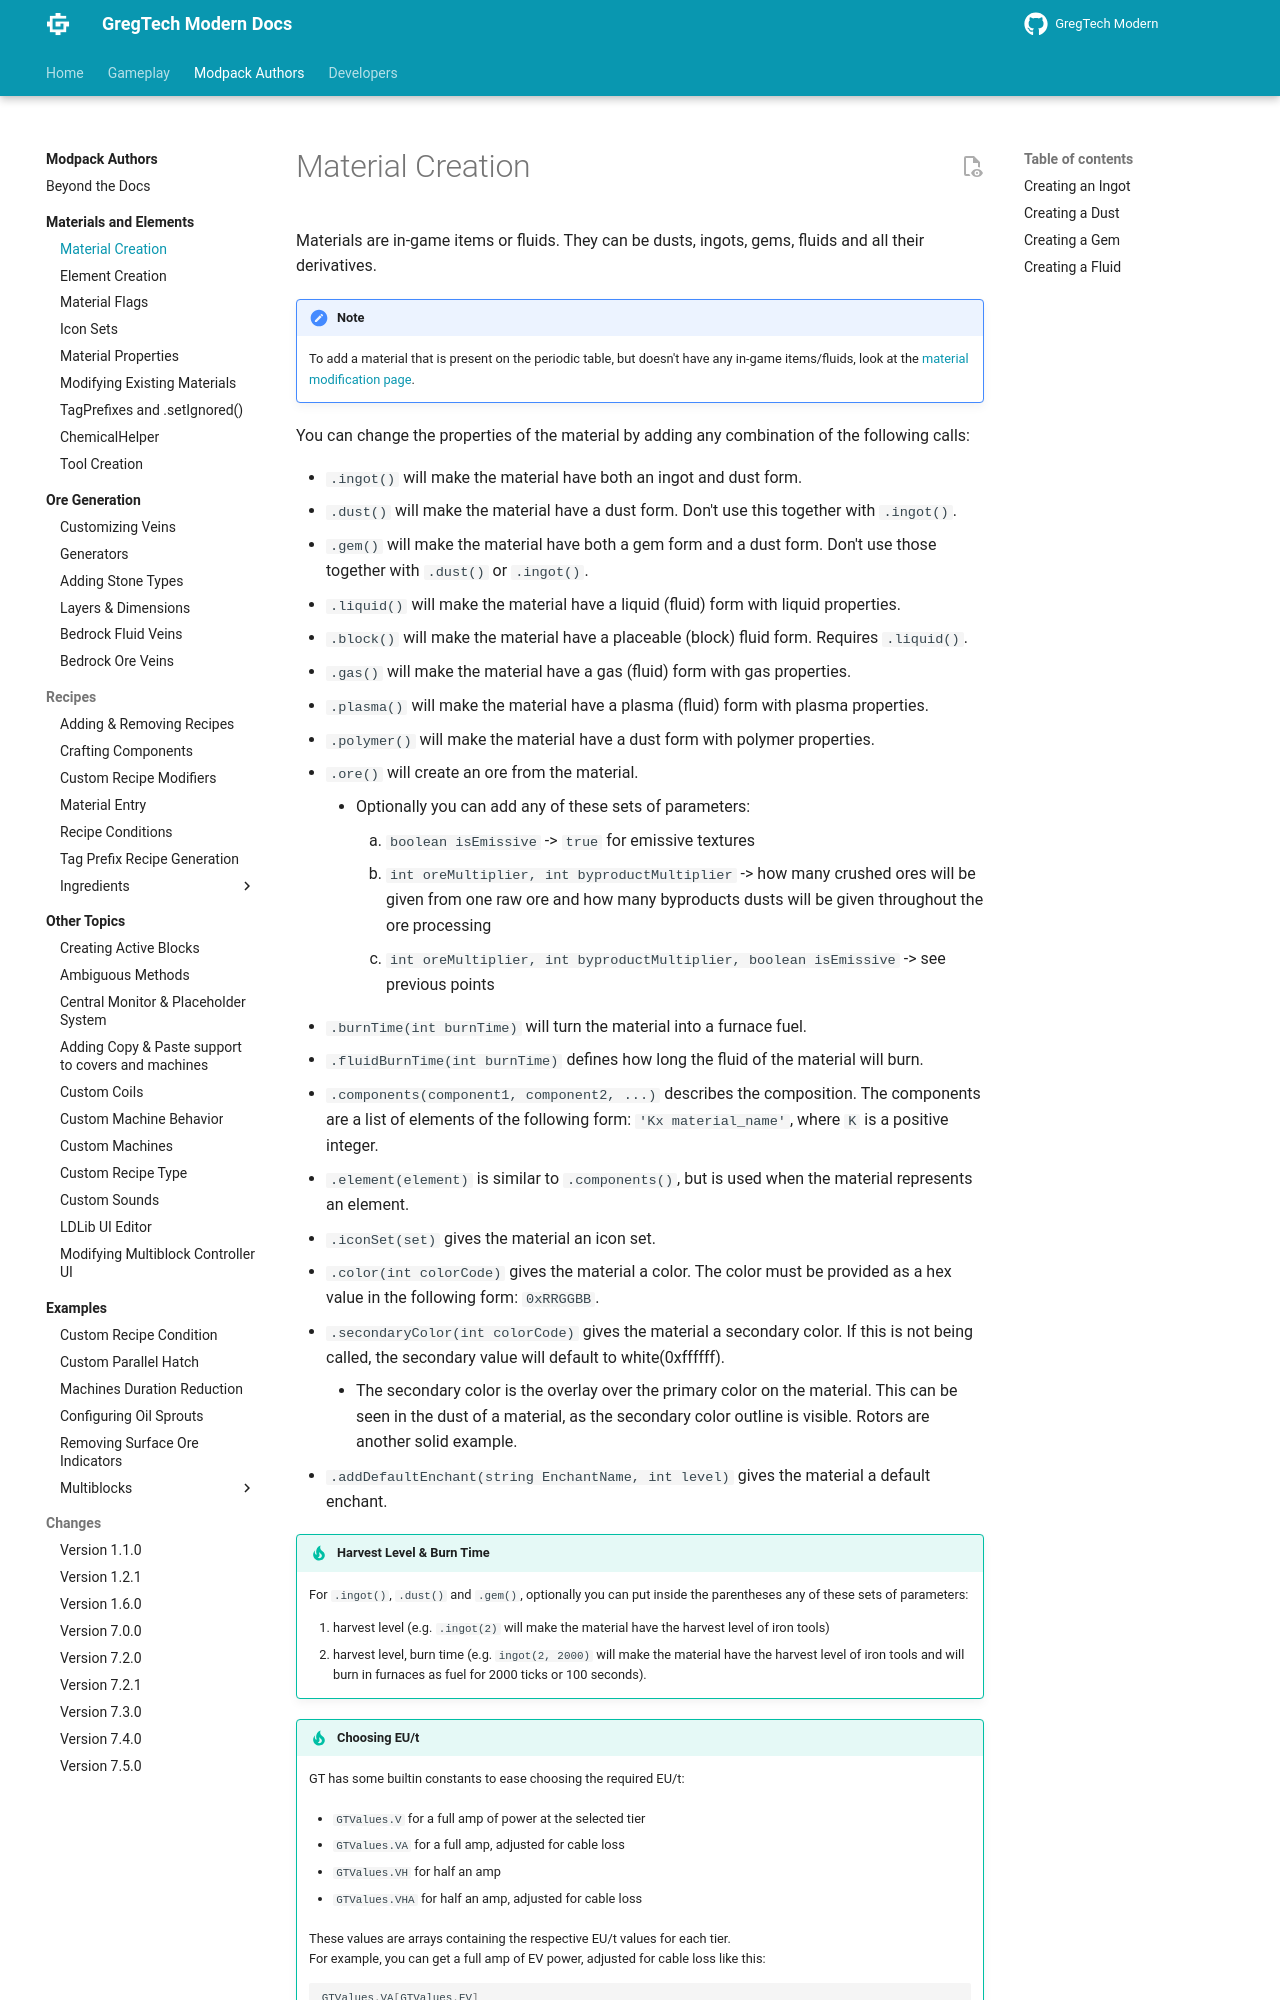

repository: randomusert-s-mods/gregtech-ceu-modern · page: 1.21/Modpacks/Materials-and-Elements/01-Material-Creation/index.html · generator: mkdocs

---
title: Material Creation
---


Materials are in-game items or fluids. They can be dusts, ingots, gems, fluids and all their derivatives.
!!! note
    To add a material that is present on the periodic table, but doesn't have any in-game items/fluids, look at the [material modification page](./Modifying-Existing-Materials.md).

You can change the properties of the material by adding any combination of the following calls:

- `.ingot()` will make the material have both an ingot and dust form.
- `.dust()` will make the material have a dust form. Don't use this together with `.ingot()`.
- `.gem()` will make the material have both a gem form and a dust form. Don't use those together with `.dust()` or `.ingot()`.
- `.liquid()` will make the material have a liquid (fluid) form with liquid properties.
- `.block()` will make the material have a placeable (block) fluid form. Requires `.liquid()`.
- `.gas()` will make the material have a gas (fluid) form with gas properties.
- `.plasma()` will make the material have a plasma (fluid) form with plasma properties.
- `.polymer()` will make the material have a dust form with polymer properties.
- `.ore()` will create an ore from the material.
    - Optionally you can add any of these sets of parameters: 
        1. `boolean isEmissive` -> `true` for emissive textures
        2. `int oreMultiplier, int byproductMultiplier` -> how many crushed ores will be given from one raw ore and how many byproducts dusts will be given throughout the ore processing 
        3. `int oreMultiplier, int byproductMultiplier, boolean isEmissive` -> see previous points
- `.burnTime(int burnTime)` will turn the material into a furnace fuel.
- `.fluidBurnTime(int burnTime)` defines how long the fluid of the material will burn.
- `.components(component1, component2, ...)` describes the composition. The components are a list of elements of the following form: `'Kx material_name'`, where `K` is a positive integer.
- `.element(element)` is similar to `.components()`, but is used when the material represents an element.
- `.iconSet(set)` gives the material an icon set.
- `.color(int colorCode)` gives the material a color. The color must be provided as a hex value in the following form: `0xRRGGBB`.
- `.secondaryColor(int colorCode)` gives the material a secondary color. If this is not being called, the secondary value will default to white(0xffffff).
    - The secondary color is the overlay over the primary color on the material. This can be seen in the dust of a material, as the secondary color outline is visible. Rotors are another solid example.
- `.addDefaultEnchant(string EnchantName, int level)` gives the material a default enchant. 

!!! tip "Harvest Level & Burn Time"
    For `.ingot()`, `.dust()` and `.gem()`, optionally you can put inside the parentheses any of these sets of parameters:

    1. harvest level (e.g. `.ingot(2)` will make the material have the harvest level of iron tools) 
    2. harvest level, burn time (e.g. `ingot(2, 2000)` will make the material have the harvest level of iron tools and will burn in furnaces as fuel for 2000 ticks or 100 seconds).

!!! tip "Choosing EU/t"
    GT has some builtin constants to ease choosing the required EU/t:

    - `GTValues.V` for a full amp of power at the selected tier

    - `GTValues.VA` for a full amp, adjusted for cable loss

    - `GTValues.VH` for half an amp

    - `GTValues.VHA` for half an amp, adjusted for cable loss

    These values are arrays containing the respective EU/t values for each tier.  
    For example, you can get a full amp of EV power, adjusted for cable loss like this:

    ```js
    GTValues.VA[GTValues.EV]
    ```

??? tip "Color Pickers"
    To chose a color for your material, you can checkout the [color picker](https://www.w3schools.com/colors/colors_picker.asp).
    After you select a color with the above tool, copy the 6 digits that follow the # under the color preview.
